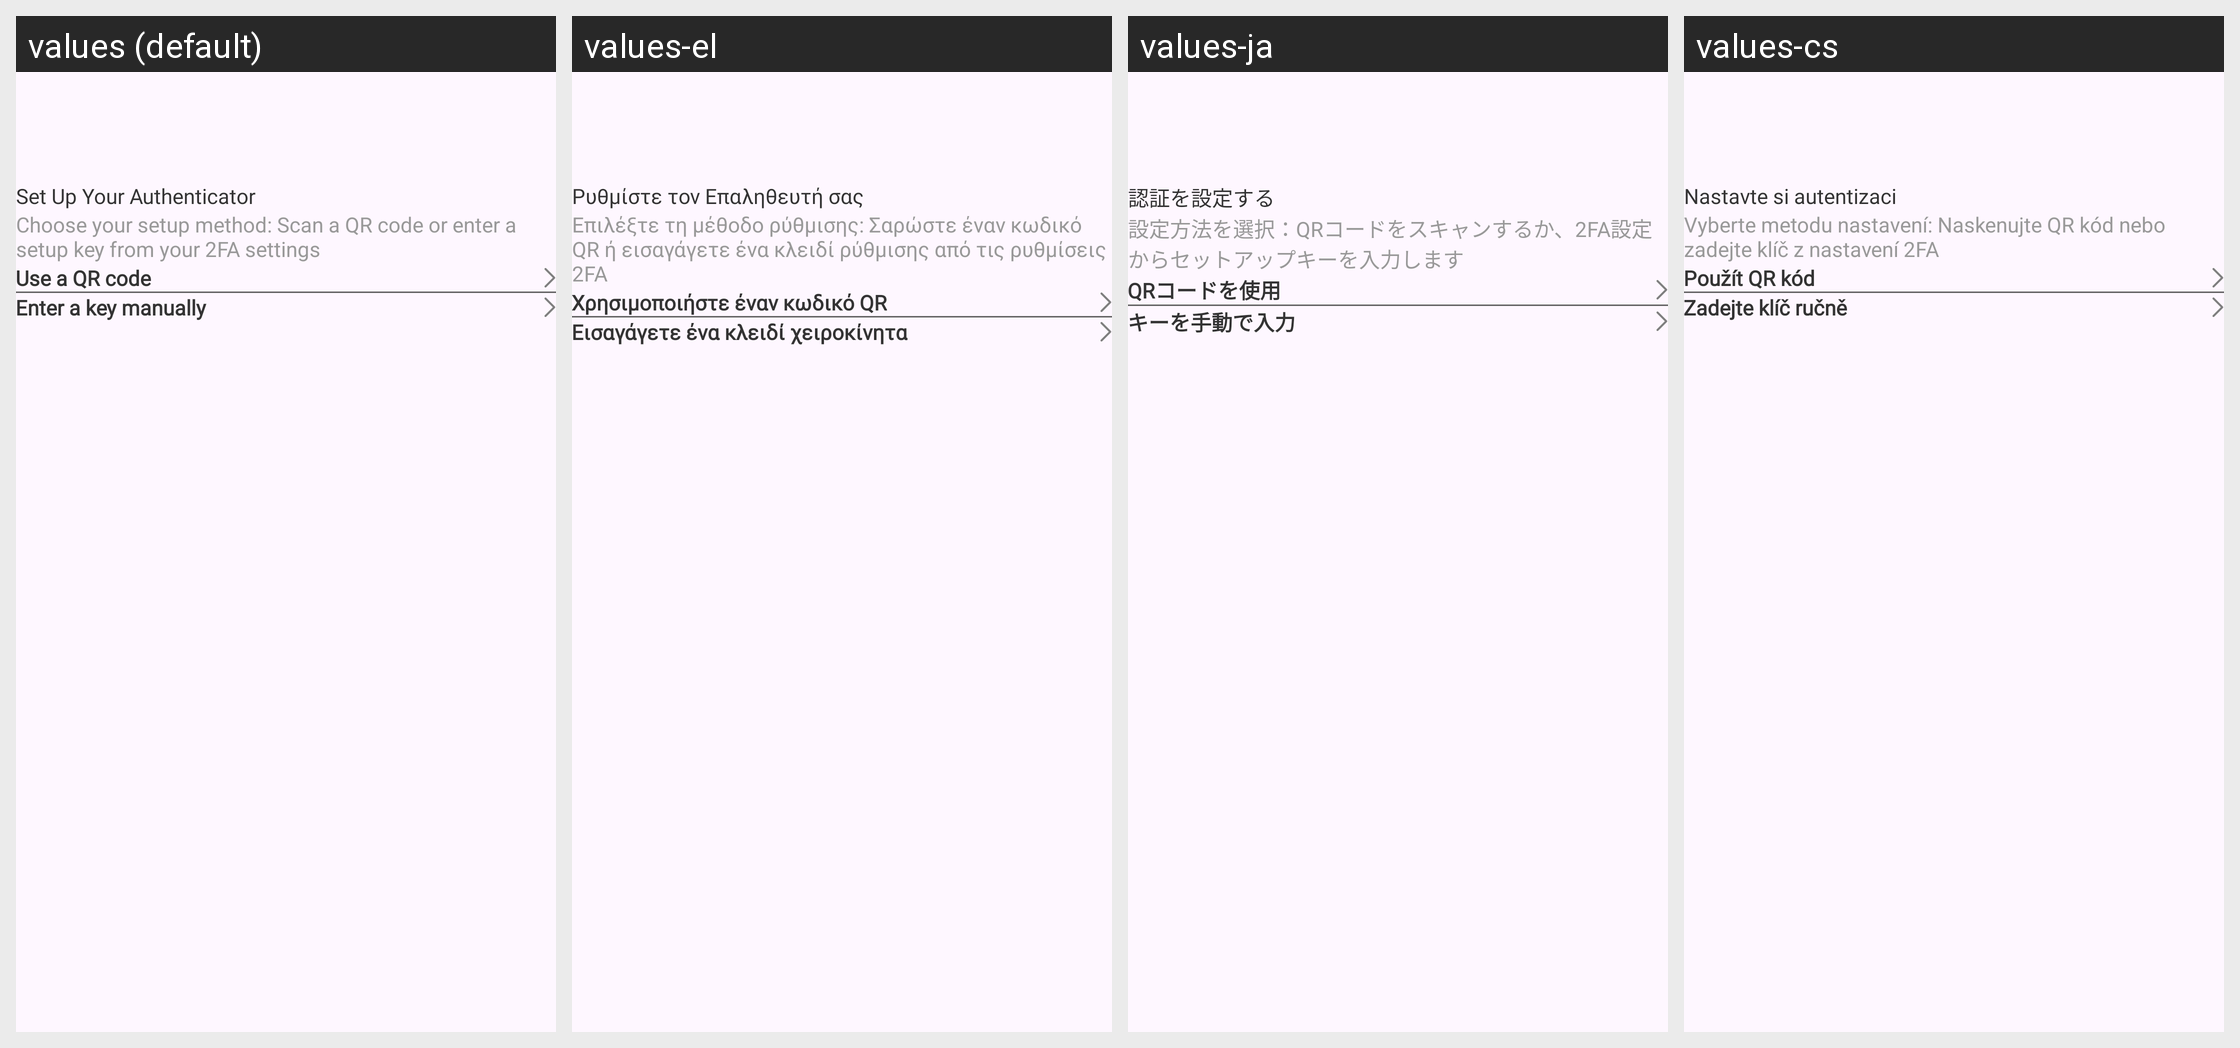

Locale-by-locale string values for the Android screen shown in this grid:
Android screen res/layout/fragment_authenticator.xml rendered under 4 locales, left to right: values (default), values-el, values-ja, values-cs. Device: Nexus 5 (rendered at 1080×1920; each locale shown at half size, 540×960, under a caption strip naming it); theme Theme.Authenticator.
Other locales in the repository, not shown: values-af, values-ar, values-da, values-de, values-es, values-fa, values-hi, values-in, values-it, values-ko, values-ms, values-nl, values-no, values-pt, values-ru, values-th, values-tr, values-vi, values-zh.
Strings drawn on this screen, with the default value and each locale's value (text and hints the layout hard-codes, and strings that could not be matched under every locale, appear in the picture but are not listed):

set_authentication
  values: Set Up Your Authenticator
  values-el: Ρυθμίστε τον Επαληθευτή σας
  values-ja: 認証を設定する
  values-cs: Nastavte si autentizaci

authentication_details
  values: Choose your setup method: Scan a QR code or enter a setup key from your 2FA settings
  values-el: Επιλέξτε τη μέθοδο ρύθμισης: Σαρώστε έναν κωδικό QR ή εισαγάγετε ένα κλειδί ρύθμισης από τις ρυθμίσεις 2FA
  values-ja: 設定方法を選択：QRコードをスキャンするか、2FA設定からセットアップキーを入力します
  values-cs: Vyberte metodu nastavení: Naskenujte QR kód nebo zadejte klíč z nastavení 2FA

use_qr_code
  values: Use a QR code
  values-el: Χρησιμοποιήστε έναν κωδικό QR
  values-ja: QRコードを使用
  values-cs: Použít QR kód

enter_manually
  values: Enter a key manually
  values-el: Εισαγάγετε ένα κλειδί χειροκίνητα
  values-ja: キーを手動で入力
  values-cs: Zadejte klíč ručně
